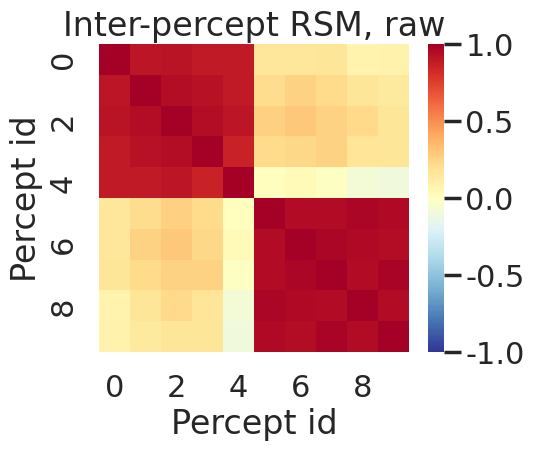
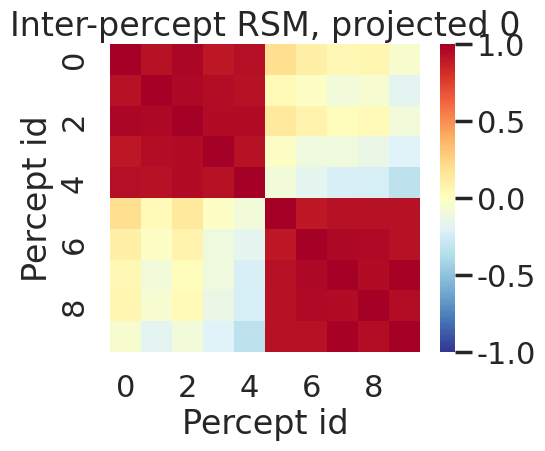
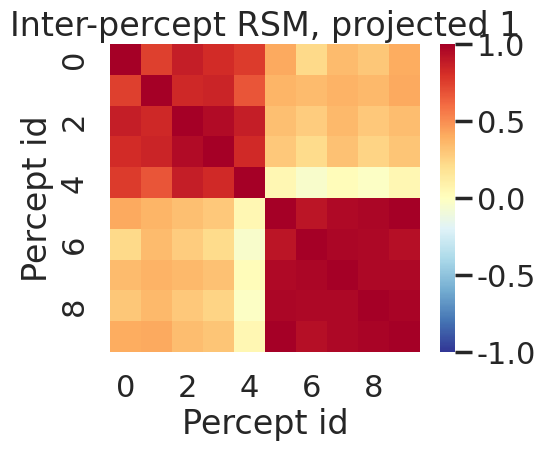
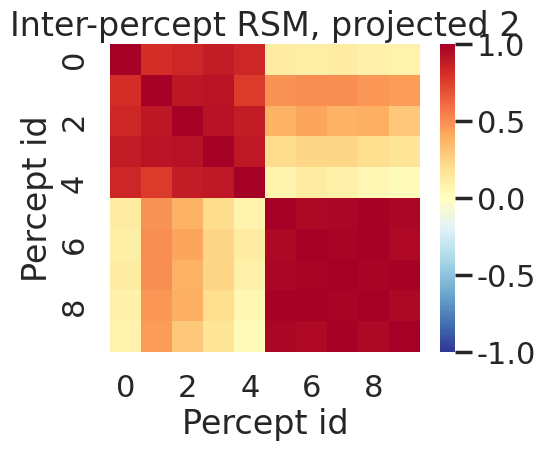
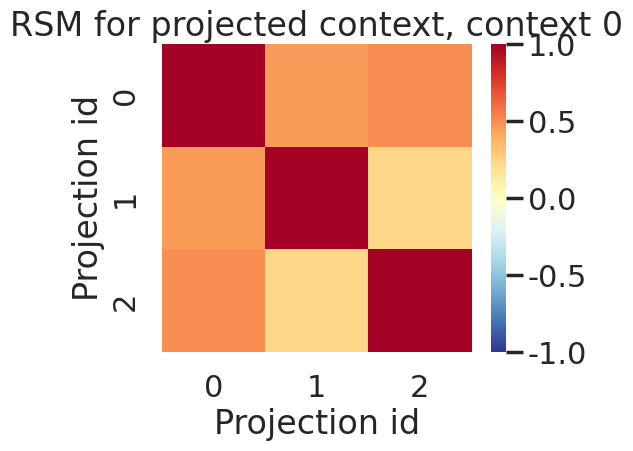
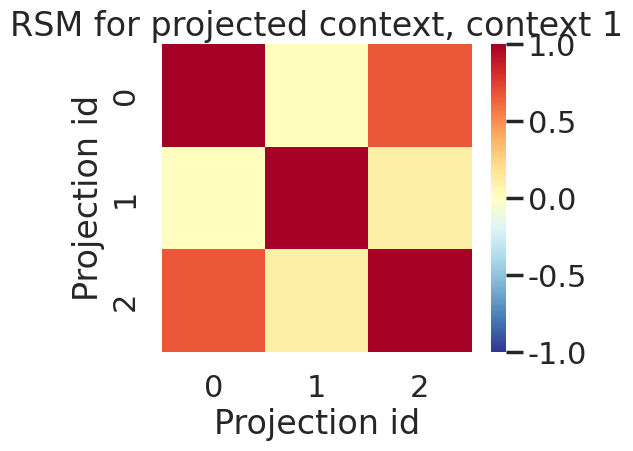

Generate these figures, in order, with matplotlib:
# -*- coding: utf-8 -*-

import numpy as np
import seaborn as sns
import matplotlib.pyplot as plt
sns.set(style='white', palette='colorblind', context='poster')

n_dim = 16
n_context = 2
bank_size = 3
percept_noise = .2
n_tps_per_context = 5
T = n_tps_per_context * n_context
contexts = [np.random.normal(loc=0,scale=1,size=n_dim) for i in range(n_context)]

# a random projection for each CRP
rand_proj = [np.random.rand(n_dim,n_dim) for i in range(bank_size)]


# create percept t for context i = context_i + noise_it
percepts = []
for i in range(n_context):
    for t in range(n_tps_per_context):
        noise_it = np.random.normal(loc=0,scale=percept_noise,size=n_dim)
        percepts.append(contexts[i] + noise_it)
percepts = np.array(percepts)


# plot the inter-percept representational similarity matrix
p2p_cov = np.corrcoef(percepts)

f, ax = plt.subplots(1,1, figsize=(5,4))
sns.heatmap(p2p_cov, cmap='RdYlBu_r', ax=ax, center=0, vmin=-1,vmax=1)
ax.set_title('Inter-percept RSM, raw')
ax.set_xlabel('Percept id')
ax.set_ylabel('Percept id')

# comptue the projected precepts
proj_percepts = [np.zeros((T, n_dim)) for j in range(bank_size)]
for j in range(bank_size):
    for t in range(T):
        proj_percepts[j][t, :] = rand_proj[j] @ percepts[t]

# compute/plot the RSM for the projected percepts
for j in range(bank_size):
    pp2p_cov = np.corrcoef(proj_percepts[j])

    f, ax = plt.subplots(1,1, figsize=(5,4))
    sns.heatmap(pp2p_cov, cmap='RdYlBu_r', ax=ax, center=0, vmin=-1,vmax=1)
    ax.set_title(f'Inter-percept RSM, projected {j}')
    ax.set_xlabel('Percept id')
    ax.set_ylabel('Percept id')


# compute the RSM for the same percept projected by different projection mats
# i.e. does different random projection create different looks?
proj_contexts = [np.zeros((bank_size, n_dim)) for j in range(n_context)]
for j in range(n_context):
    for b in range(bank_size):
        proj_contexts[j][b] = rand_proj[b] @ contexts[j]


# compute/plot the RSM for the projected context
for j in range(n_context):
    pp2p_cov = np.corrcoef(proj_contexts[j])
    f, ax = plt.subplots(1,1, figsize=(5,4))
    sns.heatmap(pp2p_cov, cmap='RdYlBu_r', ax=ax, center=0, vmin=-1,vmax=1)
    ax.set_title(f'RSM for projected context, context {j}')
    ax.set_xlabel('Projection id')
    ax.set_ylabel('Projection id')

'''conclusion
the same vector projected by different random vector have different "looks"
after random projection, relatively distrances (RSM) is preserved
this means the idea of having a bank of CRPs might work
'''
